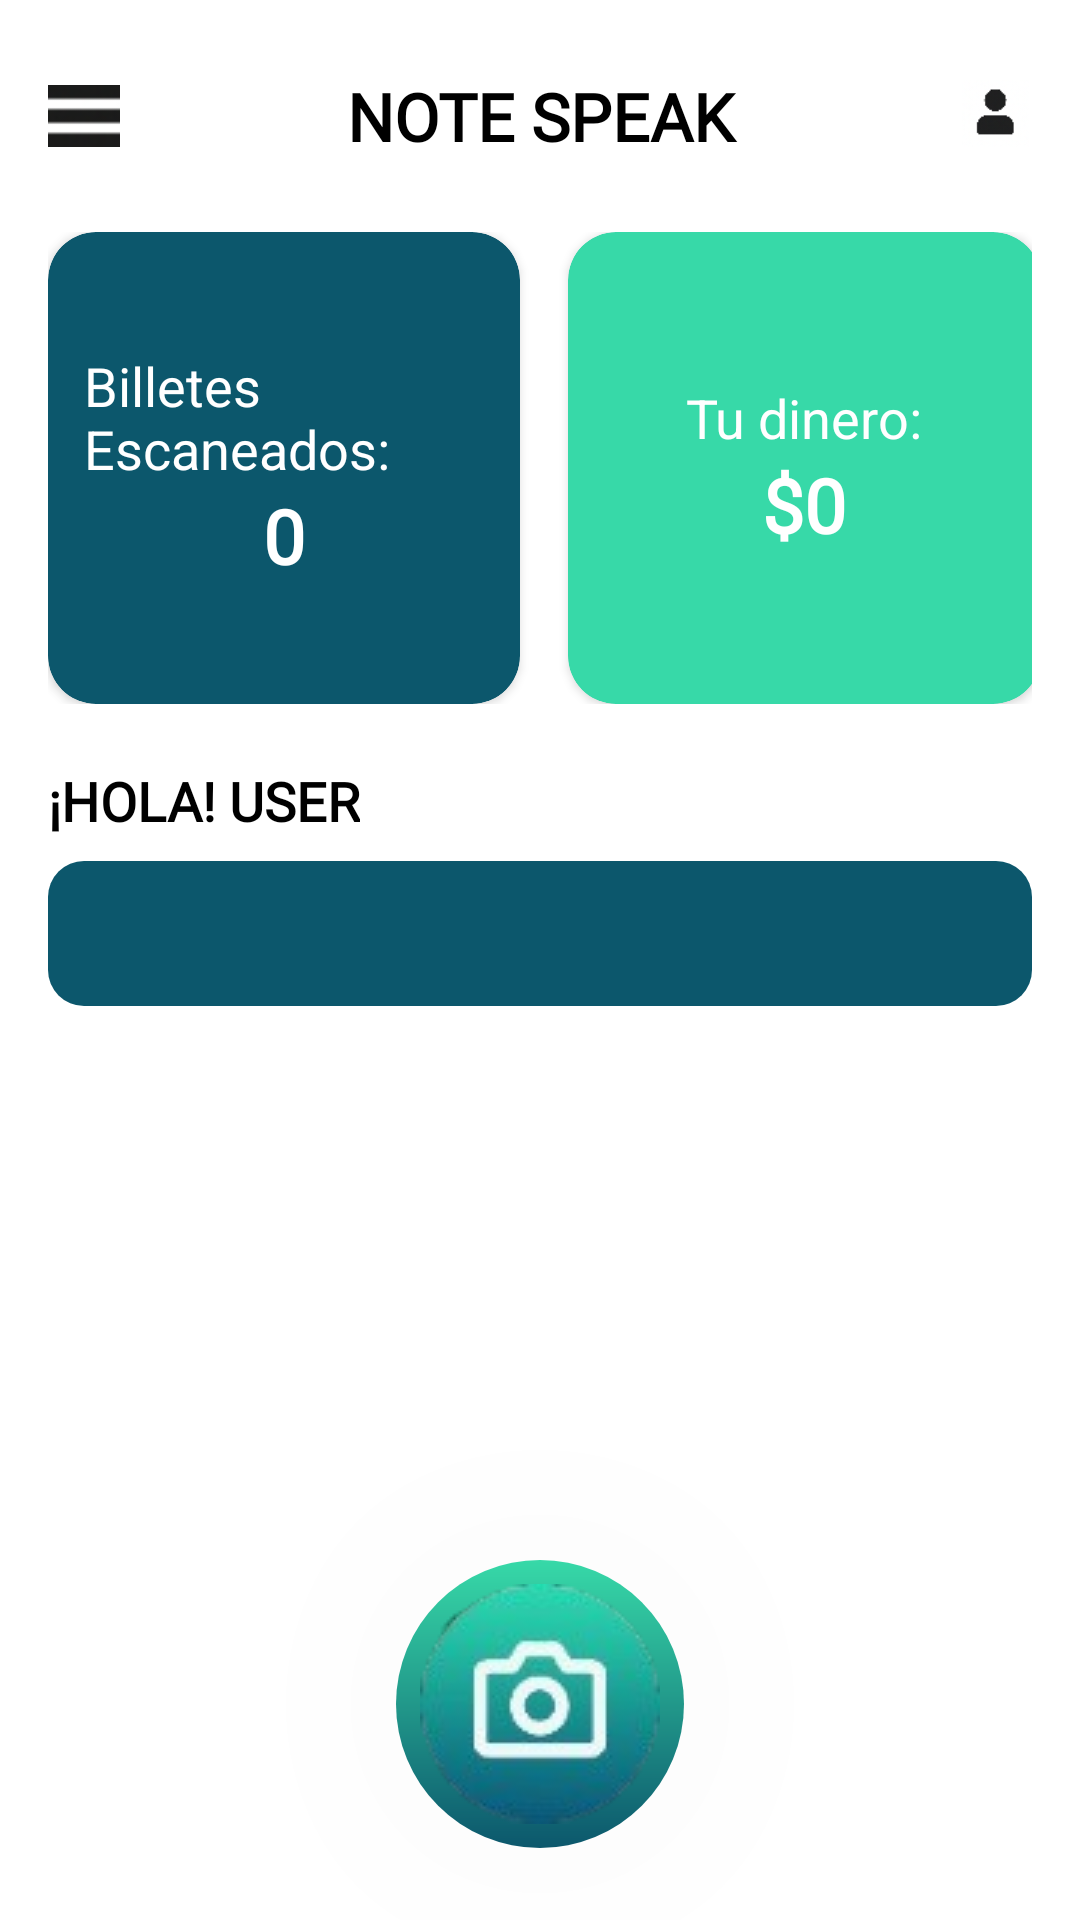

This screen was rendered from an Android layout file. Write that file and the resources it references.
<!-- AndroidManifest.xml: activity theme Theme.NOTESPK.Home -->
<!-- res/layout/activity_home.xml -->
<?xml version="1.0" encoding="utf-8"?>
<androidx.constraintlayout.widget.ConstraintLayout
    xmlns:android="http://schemas.android.com/apk/res/android"
    xmlns:app="http://schemas.android.com/apk/res-auto"
    android:id="@+id/rootLayout"
    android:layout_width="match_parent"
    android:layout_height="match_parent"
    android:background="@color/white">

    
    <ScrollView
        android:id="@+id/scrollContent"
        android:layout_width="0dp"
        android:layout_height="0dp"
        android:paddingStart="16dp"
        android:paddingEnd="16dp"
        android:paddingTop="16dp"
        android:paddingBottom="140dp"
        app:layout_constraintTop_toTopOf="parent"
        app:layout_constraintStart_toStartOf="parent"
        app:layout_constraintEnd_toEndOf="parent"
        app:layout_constraintBottom_toBottomOf="parent">

        <LinearLayout
            android:layout_width="match_parent"
            android:layout_height="wrap_content"
            android:orientation="vertical">

            
            <LinearLayout
                android:layout_width="match_parent"
                android:layout_height="wrap_content"
                android:orientation="horizontal"
                android:gravity="center_vertical"
                android:paddingVertical="8dp">

                <ImageView
                    android:id="@+id/btnMenu"
                    android:layout_width="24dp"
                    android:layout_height="24dp"
                    android:src="@drawable/ic_menu"
                    android:contentDescription="Menú" />

                <TextView
                    android:layout_width="0dp"
                    android:layout_height="wrap_content"
                    android:layout_weight="1"
                    android:gravity="center"
                    android:text="NOTE SPEAK"
                    android:textStyle="bold"
                    android:textSize="22sp"
                    android:fontFamily="@font/bungee_regular"
                    android:textColor="@color/black" />

                <ImageView
                    android:id="@+id/btnPerfil"
                    android:layout_width="24dp"
                    android:layout_height="24dp"
                    android:src="@drawable/ic_user"
                    android:contentDescription="Perfil" />
            </LinearLayout>

            
            <androidx.constraintlayout.widget.ConstraintLayout
                android:layout_width="match_parent"
                android:layout_height="wrap_content"
                android:layout_marginTop="16dp">

                <com.google.android.material.card.MaterialCardView
                    android:id="@+id/cardBilletes"
                    android:layout_width="0dp"
                    android:layout_height="0dp"
                    app:cardCornerRadius="16dp"
                    app:cardBackgroundColor="#0C576C"
                    app:cardElevation="2dp"
                    app:layout_constraintStart_toStartOf="parent"
                    app:layout_constraintEnd_toStartOf="@+id/cardDinero"
                    app:layout_constraintTop_toTopOf="parent"
                    app:layout_constraintWidth_percent="0.48"
                    app:layout_constraintDimensionRatio="1:1"
                    android:layout_marginEnd="8dp">

                    <LinearLayout
                        android:layout_width="match_parent"
                        android:layout_height="match_parent"
                        android:gravity="center"
                        android:orientation="vertical"
                        android:padding="12dp">

                        <TextView
                            android:layout_width="wrap_content"
                            android:layout_height="wrap_content"
                            android:text="Billetes Escaneados:"
                            android:textColor="@android:color/white"
                            android:textSize="18sp" />

                        <TextView
                            android:id="@+id/tvBilletes"
                            android:layout_width="wrap_content"
                            android:layout_height="wrap_content"
                            android:fontFamily="@font/bungee_regular"
                            android:text="0"
                            android:textColor="@android:color/white"
                            android:textSize="25sp"
                            android:textStyle="bold" />
                    </LinearLayout>
                </com.google.android.material.card.MaterialCardView>

                <com.google.android.material.card.MaterialCardView
                    android:id="@+id/cardDinero"
                    android:layout_width="0dp"
                    android:layout_height="0dp"
                    app:cardCornerRadius="16dp"
                    app:cardBackgroundColor="#37D9A8"
                    app:cardElevation="2dp"
                    app:layout_constraintStart_toEndOf="@id/cardBilletes"
                    app:layout_constraintEnd_toEndOf="parent"
                    app:layout_constraintTop_toTopOf="parent"
                    app:layout_constraintWidth_percent="0.48"
                    app:layout_constraintDimensionRatio="1:1"
                    android:layout_marginStart="8dp">

                    <LinearLayout
                        android:layout_width="match_parent"
                        android:layout_height="match_parent"
                        android:orientation="vertical"
                        android:gravity="center"
                        android:padding="12dp">

                        <TextView
                            android:layout_width="wrap_content"
                            android:layout_height="wrap_content"
                            android:text="Tu dinero:"
                            android:textColor="@android:color/white"
                            android:textSize="18sp" />

                        <TextView
                            android:id="@+id/tvDinero"
                            android:layout_width="wrap_content"
                            android:layout_height="wrap_content"
                            android:text="$0"
                            android:textStyle="bold"
                            android:textColor="@android:color/white"
                            android:fontFamily="@font/bungee_regular"
                            android:textSize="25sp" />
                    </LinearLayout>
                </com.google.android.material.card.MaterialCardView>

            </androidx.constraintlayout.widget.ConstraintLayout>

            
            <TextView
                android:id="@+id/tvSaludo"
                android:layout_width="wrap_content"
                android:layout_height="wrap_content"
                android:text="¡HOLA! USER"
                android:textStyle="bold"
                android:textColor="@color/black"
                android:textSize="18sp"
                android:layout_marginTop="20dp"
                android:fontFamily="@font/bungee_regular"
                android:layout_gravity="start" />

            
            <TextView
                android:id="@+id/tvDias"
                android:layout_width="match_parent"
                android:layout_height="wrap_content"
                android:layout_marginTop="8dp"
                android:gravity="center"
                android:padding="12dp"
                android:background="@drawable/bg_rounded_msg"
                android:textColor="@android:color/white"
                android:textSize="18sp"
                android:layout_marginBottom="24dp" />

        </LinearLayout>
    </ScrollView>

    
    <ImageButton
        android:id="@+id/btnScan"
        android:layout_width="96dp"
        android:layout_height="96dp"
        android:src="@drawable/ic_camera"
        android:background="@drawable/camera_button_bg"
        android:contentDescription="Escanear"
        android:scaleType="centerInside"
        app:layout_constraintBottom_toBottomOf="parent"
        app:layout_constraintStart_toStartOf="parent"
        app:layout_constraintEnd_toEndOf="parent"
        android:layout_marginBottom="24dp"
        android:elevation="200dp" />

</androidx.constraintlayout.widget.ConstraintLayout>
<!-- resources referenced by this layout -->
<resources>
  <!-- drawable bg_rounded_msg (drawable) -->
  <shape xmlns:android="http://schemas.android.com/apk/res/android"
      android:shape="rectangle">
      <solid android:color="#0C576C"/>
      <corners android:radius="12dp"/>
      <padding android:left="12dp" android:top="12dp" android:right="12dp" android:bottom="12dp"/>
  </shape>
  <!-- drawable camera_button_bg (drawable) -->
  <shape xmlns:android="http://schemas.android.com/apk/res/android"
      android:shape="oval">
  
      <gradient
          android:startColor="#37D9A8"
          android:endColor="#0C576C"
          android:angle="270" />
  
      <size android:width="100dp" android:height="100dp"/>
  </shape>
  <!-- drawable ic_camera: png bitmap (drawable, 12977 bytes) -->
  <!-- drawable ic_menu: png bitmap (drawable, 489 bytes) -->
  <!-- drawable ic_user: png bitmap (drawable, 2395 bytes) -->
  <style name="Theme.NOTESPK.Home" parent="Theme.NOTESPK">
          <item name="android:statusBarColor">@color/teal_700</item>
          <item name="android:navigationBarColor">@color/white</item>
      </style>
  <style name="Theme.NOTESPK" parent="Theme.MaterialComponents.DayNight.NoActionBar">
          <item name="colorPrimary">@color/teal_700</item>
          <item name="colorPrimaryVariant">@color/teal_200</item>
          <item name="colorOnPrimary">@color/white</item>
          <item name="colorSecondary">@color/black</item>
      </style>
  <!-- not gathered from this repository: default colours our renderer supplied (Android Studio template values) -->
  <color name="teal_200">#FF03DAC5</color>
  <color name="teal_700">#FF018786</color>
  <color name="black">#FF000000</color>
  <color name="white">#FFFFFFFF</color>
</resources>
